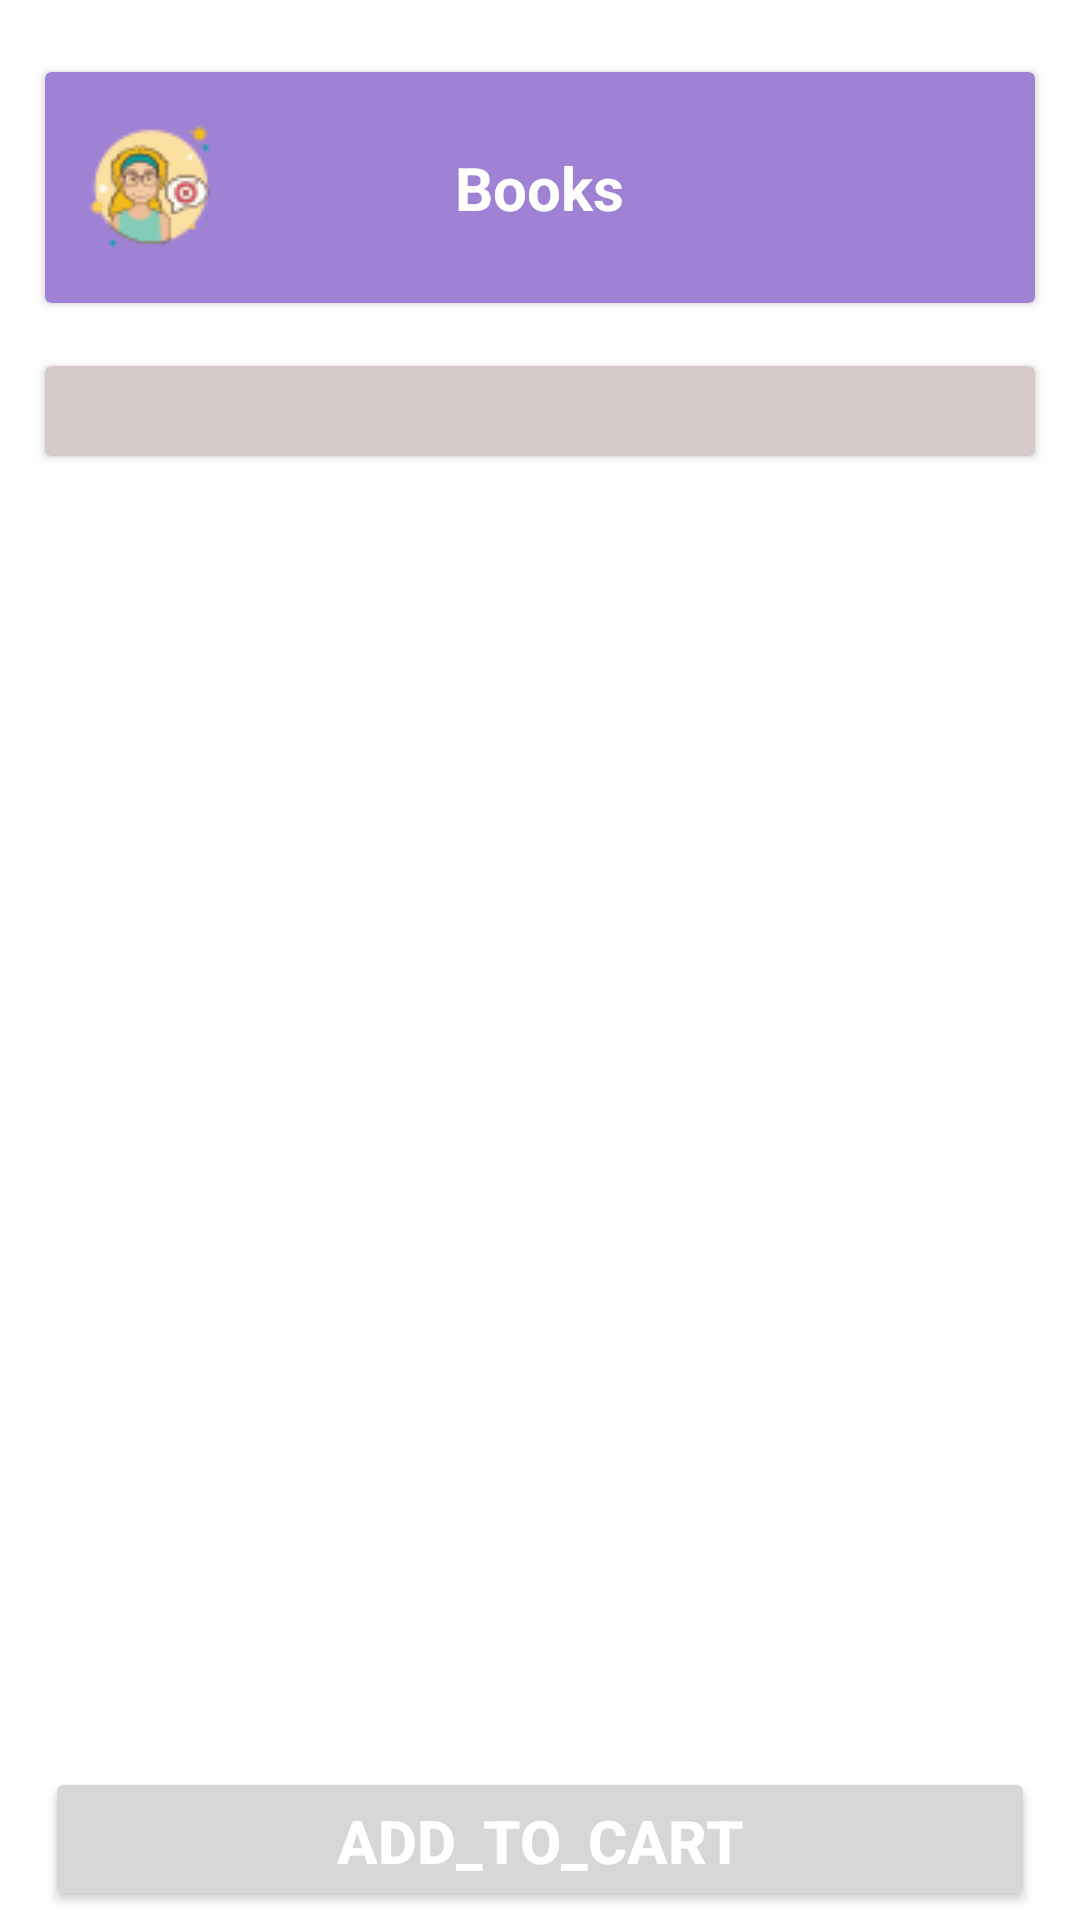

Reconstruct the res/layout file that produces this screen, plus the resources it refers to.
<!-- AndroidManifest.xml: application theme Theme.MyBookStore -->
<!-- res/layout/activity_book__recy.xml -->
<?xml version="1.0" encoding="utf-8"?>

<RelativeLayout
    xmlns:android="http://schemas.android.com/apk/res/android"
    xmlns:app="http://schemas.android.com/apk/res-auto"
    xmlns:tools="http://schemas.android.com/tools"
    android:layout_width="match_parent"
    android:layout_height="match_parent"

    tools:context=".Book_Recy">


    <androidx.cardview.widget.CardView
        android:id="@+id/cardView"
        android:layout_width="match_parent"
        android:layout_height="wrap_content"


        android:layout_alignParentStart="true"
        android:layout_alignParentTop="true"

        android:layout_alignParentEnd="true"
        android:layout_marginLeft="15dp"
        android:layout_marginTop="24dp"

        android:layout_marginRight="15dp"
        android:background="@color/green"
        android:backgroundTint="@color/green"
        app:layout_constraintEnd_toEndOf="parent"
        app:layout_constraintStart_toStartOf="parent"
        app:layout_constraintTop_toTopOf="parent">

        <TextView
            android:id="@+id/textView5"
            android:layout_width="wrap_content"
            android:layout_height="wrap_content"
            android:layout_gravity="center"
            android:layout_marginTop="20dp"
            android:layout_marginBottom="20dp"
            android:background="@android:color/transparent"
            android:padding="5dp"
            android:text="Books"
            android:textColor="@color/white"
            android:textSize="20dp"
            android:textStyle="bold" />

        <ImageView
            android:id="@+id/imageView3"
            android:layout_width="50dp"
            android:layout_height="50dp"
            android:layout_gravity="center_vertical"
            android:layout_marginLeft="10dp"
            android:layout_marginRight="10dp"
            android:src="@drawable/character" />


    </androidx.cardview.widget.CardView>

    <androidx.cardview.widget.CardView
        android:id="@+id/cardView2"
        android:layout_width="match_parent"
        android:layout_height="wrap_content"
        android:layout_below="@+id/cardView"
        android:layout_alignStart="@+id/cardView"
        android:layout_alignParentEnd="true"


        android:layout_marginRight="15dp"
        android:layout_marginTop="21dp"

        android:background="@color/cream"
        android:backgroundTint="@color/cream">

        <EditText
            android:id="@+id/textView4"
            android:layout_width="match_parent"
            android:layout_height="wrap_content"
            android:layout_marginRight="25dp"
            android:background="@android:color/transparent"

            android:padding="2dp"
            android:textColor="@color/black"
            android:textSize="18dp" />

        <ImageView
            android:layout_width="30dp"
            android:layout_height="30dp"
            android:layout_gravity="right"
            android:background="@android:color/transparent"
            android:backgroundTint="@android:color/transparent"

            android:src="@drawable/searchh" />

    </androidx.cardview.widget.CardView>

    <view
        android:id="@+id/view4"
        class="androidx.recyclerview.widget.RecyclerView"
        android:layout_width="match_parent"
        android:layout_height="match_parent"
        android:layout_below="@+id/cardView2"
        android:layout_alignParentStart="true"
        android:layout_alignParentEnd="true"
        android:layout_alignParentBottom="true"
        android:layout_marginTop="20dp"
        android:layout_marginLeft="15dp"
        android:layout_marginRight="15dp" />

    <Button
        android:id="@+id/addcart"
        android:layout_width="match_parent"
        android:layout_height="wrap_content"
        android:layout_alignParentStart="true"
        android:layout_alignParentBottom="true"
        android:text="Add_to_cart"
        android:textStyle="bold"
        android:textSize="20dp"
        android:textColor="@color/white"
        android:textAlignment="center"

        android:layout_marginLeft="15dp"
        android:layout_marginRight="15dp"
        android:layout_marginBottom="3dp"
        android:gravity="bottom"
        tools:ignore="RtlCompat" />
</RelativeLayout>
<!-- resources referenced by this layout -->
<resources>
  <color name="black">#FF000000</color>
  <color name="cream">#D6C9C9</color>
  <color name="green">#A082D5</color>
  <color name="white">#FFFFFFFF</color>
  <!-- drawable character: png bitmap (drawable, 3247 bytes) -->
  <style name="Theme.MyBookStore" parent="Theme.MaterialComponents.DayNight.DarkActionBar">
          
          <item name="colorPrimary">@color/purple_500</item>
          <item name="colorPrimaryVariant">@color/purple_700</item>
          <item name="colorOnPrimary">@color/white</item>
          
          <item name="colorSecondary">@color/teal_200</item>
          <item name="colorSecondaryVariant">@color/teal_700</item>
          <item name="colorOnSecondary">@color/black</item>
          
          <item name="android:statusBarColor" tools:targetApi="l">?attr/colorPrimaryVariant</item>
          
      </style>
  <color name="purple_500">#FF6200EE</color>
  <color name="purple_700">#FF3700B3</color>
  <color name="teal_200">#FF03DAC5</color>
  <color name="teal_700">#FF018786</color>
</resources>
